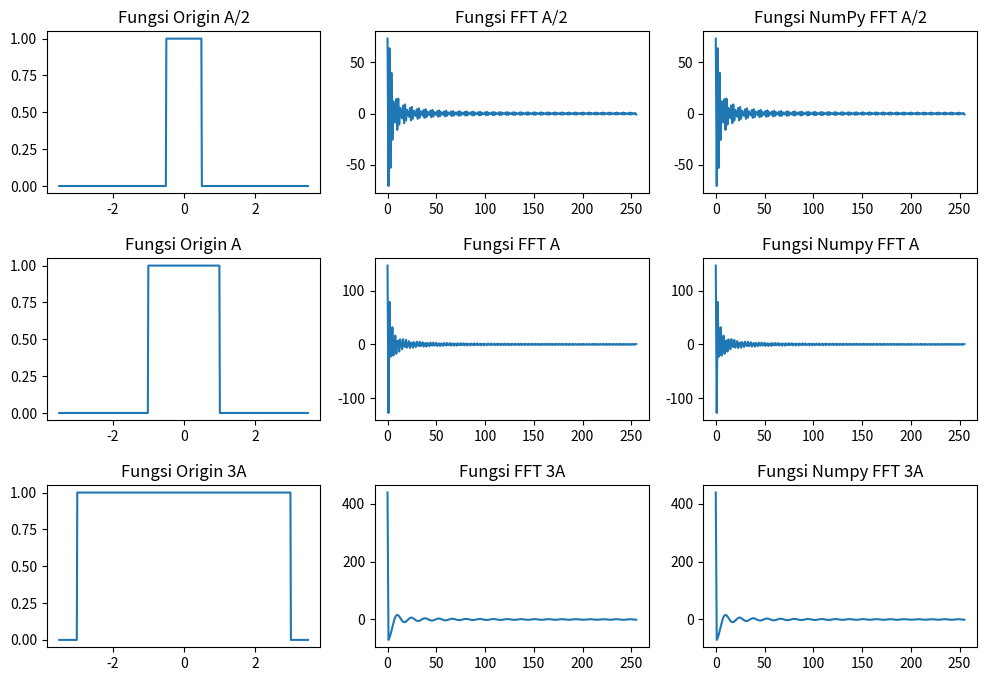

This chart was generated by the following Python code:

print (" Tugas FFT 1-Dimensional Graphic")
print ("Rafi Andromeda Pratama")
print ("5009211001")


from cmath import exp, pi
import matplotlib.pyplot as plt
import numpy as np

def my_fft(x):
    N = len(x)
    if N <= 1:
        return x
    # Rekursi
    even = my_fft(x[0::2])
    odd = my_fft(x[1::2])
    # Bagian kedua dalam persamaan FFT
    q = [exp(-2j * pi * k / N) * odd[k] for k in range(N//2)]

    return \
        [ (even[k] + q[k]) for k in range(N//2)] + \
        [ (even[k] - q[k]) for k in range(N//2)]

# Parameter sinyal
A = 1
def signal1(t, A):
    return 1 if -A/2 < t < A/2 else 0
def signal2(t, A):
    return 1 if -A < t < A else 0
def signal3(t, A):
    return 1 if -3*A < t < 3*A else 0

# Parameter plot: n harus merupakan pangkat dua karena algoritma FFT menggunakan divide and conquer
t_interval = 7 * A
n = 512

# Generate interval waktu dari -t_interval/2 hingga t_interval/2
t = [i * t_interval / n for i in range(-n//2, n//2)]

signal1_data = [signal1(i, A) for i in t]
signal2_data = [signal2(i, A) for i in t]
signal3_data = [signal3(i, A) for i in t]

output_square = my_fft(signal1_data)
output_rectangle = my_fft(signal2_data)
output_wide = my_fft(signal3_data)

output_square_oneside = output_square[:n//2]
output_rectangle_oneside = output_rectangle[:n//2]
output_wide_oneside = output_wide[:n//2]

# Generate interval frekuensi dari 0 hingga n/2
f = list(range(n//2))

np_output_square = np.fft.fft(signal1_data)
np_output_rectangle = np.fft.fft(signal2_data)
np_output_wide = np.fft.fft(signal3_data)

np_output_square_oneside = np_output_square[:n//2]
np_output_rectangle_oneside = np_output_rectangle[:n//2]
np_output_wide_oneside = np_output_wide[:n//2]

plt.figure(figsize=(12, 8))

plt.subplot(331)
plt.plot(t, [signal1(i, A) for i in t])
plt.title('Fungsi Origin A/2')

plt.subplot(332)
plt.plot(f, output_square_oneside)
plt.title('Fungsi FFT A/2')

plt.subplot(333)
plt.plot(f, np_output_square_oneside)
plt.title('Fungsi NumPy FFT A/2')

plt.subplot(334)
plt.plot(t, [signal2(i, A) for i in t])
plt.title('Fungsi Origin A')

plt.subplot(335)
plt.plot(f, output_rectangle_oneside)
plt.title('Fungsi FFT A')

plt.subplot(336)
plt.plot(f, np_output_rectangle_oneside)
plt.title('Fungsi Numpy FFT A')

plt.subplot(337)
plt.plot(t, [signal3(i, A) for i in t])
plt.title('Fungsi Origin 3A')

plt.subplot(338)
plt.plot(f, output_wide_oneside)
plt.title('Fungsi FFT 3A')

plt.subplot(339)
plt.plot(f, np_output_wide_oneside)
plt.title('Fungsi Numpy FFT 3A')

fig = plt.gcf()
fig.subplots_adjust(hspace=0.4)
plt.show()

